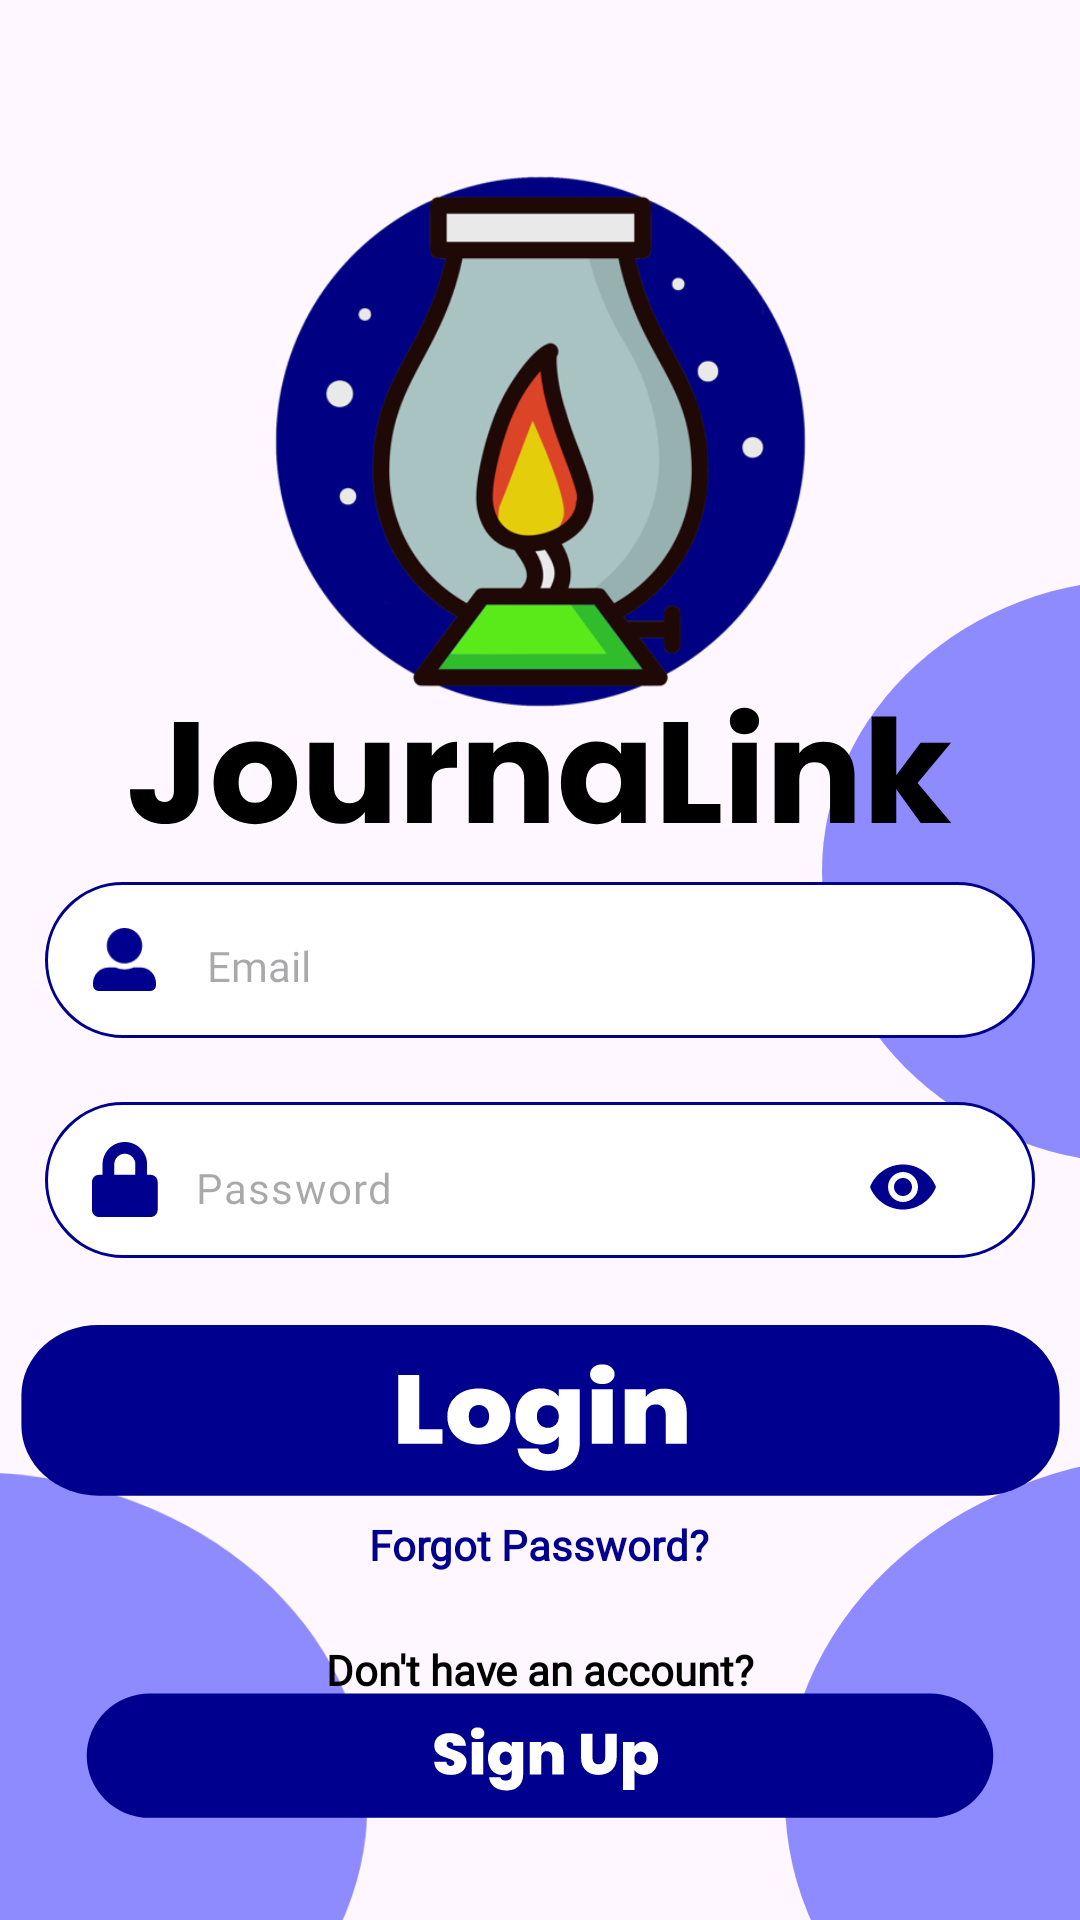

Reconstruct the res/layout file that produces this screen, plus the resources it refers to.
<!-- AndroidManifest.xml: application theme Theme.JournaLink -->
<!-- res/layout/login_page.xml -->
<?xml version="1.0" encoding="utf-8"?>
<androidx.constraintlayout.widget.ConstraintLayout xmlns:android="http://schemas.android.com/apk/res/android"
    xmlns:app="http://schemas.android.com/apk/res-auto"
    xmlns:tools="http://schemas.android.com/tools"
    android:layout_width="match_parent"
    android:layout_height="match_parent"
    tools:context=".Login">

    <View
        android:id="@+id/leftCircle1"
        android:layout_width="80dp"
        android:layout_height="239dp"
        android:background="@drawable/circle_upperleft"
        app:layout_constraintBottom_toTopOf="@+id/loginButton"
        app:layout_constraintEnd_toEndOf="parent"
        app:layout_constraintHorizontal_bias="0.0"
        app:layout_constraintStart_toStartOf="parent"
        app:layout_constraintTop_toTopOf="parent"
        app:layout_constraintVertical_bias="0.101" />

    <View
        android:id="@+id/rightCircle1"
        android:layout_width="86dp"
        android:layout_height="195dp"
        android:layout_marginTop="190dp"
        android:background="@drawable/circle_upper_right"
        app:layout_constraintBottom_toTopOf="@+id/loginButton"
        app:layout_constraintEnd_toEndOf="parent"
        app:layout_constraintHorizontal_bias="1.0"
        app:layout_constraintStart_toStartOf="parent"
        app:layout_constraintTop_toTopOf="parent"
        app:layout_constraintVertical_bias="0.055" />

    <View
        android:id="@+id/rightCircle2"
        android:layout_width="130dp"
        android:layout_height="165dp"
        android:layout_marginTop="490dp"
        android:layout_marginEnd="-270dp"
        android:layout_marginBottom="-10dp"
        android:background="@drawable/circle_lower_right"
        app:layout_constraintBottom_toBottomOf="parent"
        app:layout_constraintEnd_toEndOf="parent"
        app:layout_constraintHorizontal_bias="0.524"
        app:layout_constraintStart_toStartOf="parent"
        app:layout_constraintTop_toTopOf="parent"
        app:layout_constraintVertical_bias="1.0" />

    <View
        android:id="@+id/leftcircle"
        android:layout_width="124dp"
        android:layout_height="157dp"
        android:layout_marginTop="490dp"
        android:layout_marginEnd="-270dp"
        android:layout_marginBottom="-10dp"
        android:background="@drawable/circle_lower_right"
        android:rotationY="184"
        app:layout_constraintBottom_toBottomOf="parent"
        app:layout_constraintEnd_toEndOf="parent"
        app:layout_constraintHorizontal_bias="0.0"
        app:layout_constraintStart_toStartOf="parent"
        app:layout_constraintTop_toTopOf="parent"
        app:layout_constraintVertical_bias="1.0" />

    <ImageView
        android:id="@+id/appName"
        android:layout_width="match_parent"
        android:layout_height="wrap_content"
        app:layout_constraintBottom_toBottomOf="parent"
        app:layout_constraintEnd_toEndOf="parent"
        app:layout_constraintHorizontal_bias="0.0"
        app:layout_constraintStart_toStartOf="parent"
        app:layout_constraintTop_toTopOf="parent"
        app:layout_constraintVertical_bias="0.392"
        app:srcCompat="@drawable/journalinkname_txt" />

    <ImageView
        android:id="@+id/appLogo"
        android:layout_width="205dp"
        android:layout_height="185dp"
        android:layout_gravity="center"
        android:scaleType="centerCrop"
        android:src="@drawable/journalink_app_logo"
        app:layout_constraintBottom_toBottomOf="parent"
        app:layout_constraintEnd_toEndOf="parent"
        app:layout_constraintStart_toStartOf="parent"
        app:layout_constraintTop_toTopOf="parent"
        app:layout_constraintVertical_bias="0.12" />

    <ImageButton
        android:id="@+id/loginButton"
        style="@style/LoginButton"
        android:layout_width="355dp"
        android:layout_height="65dp"
        app:layout_constraintBottom_toBottomOf="parent"
        app:layout_constraintEnd_toEndOf="parent"
        app:layout_constraintStart_toStartOf="parent"
        app:layout_constraintTop_toTopOf="parent"
        app:layout_constraintVertical_bias="0.765" />

    <TextView
        android:id="@+id/forgotPasswordText"
        style="@style/CustomEditTextStyle"
        android:layout_width="wrap_content"
        android:layout_height="wrap_content"
        android:layout_gravity="center"
        android:text="Forgot Password?"
        android:textColor="@color/blue"
        android:textSize="14sp"
        android:textStyle="bold"
        app:layout_constraintBottom_toBottomOf="parent"
        app:layout_constraintEnd_toEndOf="parent"
        app:layout_constraintHorizontal_bias="0.498"
        app:layout_constraintStart_toStartOf="parent"
        app:layout_constraintTop_toTopOf="parent"
        app:layout_constraintVertical_bias="0.814" />

    <TextView
        android:id="@+id/dontHaveAccountText"
        style="@style/CustomEditTextStyle"
        android:layout_width="wrap_content"
        android:layout_height="wrap_content"
        android:layout_gravity="center"
        android:text="Don't have an account?"
        android:textColor="@color/black"
        android:textSize="14sp"
        android:textStyle="bold"
        app:layout_constraintBottom_toBottomOf="parent"
        app:layout_constraintEnd_toEndOf="parent"
        app:layout_constraintStart_toStartOf="parent"
        app:layout_constraintTop_toTopOf="parent"
        app:layout_constraintVertical_bias="0.881" />

    <ImageButton
        android:id="@+id/signUpButton"
        style="@style/SignUpButton"
        android:layout_width="310dp"
        android:layout_height="53dp"
        app:layout_constraintBottom_toBottomOf="parent"
        app:layout_constraintEnd_toEndOf="parent"
        app:layout_constraintStart_toStartOf="parent"
        app:layout_constraintTop_toTopOf="parent"
        app:layout_constraintVertical_bias="0.955" />

    <FrameLayout
        android:id="@+id/passwordEditTextContainer"
        android:layout_width="330dp"
        android:layout_height="52dp"
        android:layout_margin="8dp"
        android:background="@drawable/rounded_frame_layout"
        android:paddingStart="12dp"
        android:paddingEnd="12dp"
        app:layout_constraintBottom_toBottomOf="parent"
        app:layout_constraintEnd_toEndOf="parent"
        app:layout_constraintHorizontal_bias="0.492"
        app:layout_constraintStart_toStartOf="parent"
        app:layout_constraintTop_toTopOf="parent"
        app:layout_constraintVertical_bias="0.628">

        <ImageView
            android:layout_width="29dp"
            android:layout_height="29dp"
            android:layout_gravity="start|center_vertical"
            android:padding="2dp"
            app:srcCompat="@drawable/password_icon" />

        <com.google.android.material.textfield.TextInputLayout
            android:id="@+id/passwordTextInputLayout"
            android:layout_width="match_parent"
            android:layout_height="match_parent"
            android:paddingStart="20dp"
            android:paddingEnd="0dp"
            app:hintAnimationEnabled="false"
            app:hintEnabled="false"
            app:passwordToggleEnabled="true"
            app:passwordToggleTint="@color/blue">

            <EditText
                android:id="@+id/passwordEditText"
                style="@style/CustomEditTextStyle"
                android:layout_width="276dp"
                android:layout_height="57dp"
                android:layout_gravity="start|center_vertical"
                android:layout_marginStart="2dp"
                android:layout_marginEnd="8dp"
                android:background="@android:color/transparent"
                android:hint="Password"
                android:inputType="textPassword"
                android:textColor="@color/black"
                app:layout_constraintBottom_toBottomOf="parent"
                app:layout_constraintEnd_toEndOf="parent"
                app:layout_constraintStart_toStartOf="parent"
                app:layout_constraintTop_toTopOf="parent" />
        </com.google.android.material.textfield.TextInputLayout>
    </FrameLayout>

    <FrameLayout
        android:id="@+id/usernameEditTextContainer"
        android:layout_width="330dp"
        android:layout_height="52dp"
        android:background="@drawable/rounded_frame_layout"
        android:paddingStart="12dp"
        android:paddingEnd="12dp"
        app:layout_constraintBottom_toBottomOf="parent"
        app:layout_constraintEnd_toEndOf="parent"
        app:layout_constraintStart_toStartOf="parent"
        app:layout_constraintTop_toTopOf="parent">

        <EditText
            android:id="@+id/usernameEditText"
            style="@style/CustomEditTextStyle"
            android:layout_width="264dp"
            android:layout_height="56dp"
            android:layout_gravity="start|center_vertical"
            android:layout_marginStart="32dp"
            android:layout_marginTop="10dp"
            android:layout_marginEnd="8dp"
            android:layout_marginBottom="8dp"
            android:background="@null"
            android:hint="Email"
            android:inputType="textEmailAddress"
            android:padding="10dp"
            android:textColor="@color/black"
            app:layout_constraintBottom_toBottomOf="parent"
            app:layout_constraintEnd_toEndOf="parent"
            app:layout_constraintStart_toStartOf="parent"
            app:layout_constraintTop_toTopOf="parent" />

        <ImageView
            android:layout_width="29dp"
            android:layout_height="29dp"
            android:layout_gravity="start|center_vertical"
            android:padding="4dp"
            app:srcCompat="@drawable/username_icon" />
    </FrameLayout>

</androidx.constraintlayout.widget.ConstraintLayout>
<!-- resources referenced by this layout -->
<resources>
  <color name="black">#FF000000</color>
  <color name="blue">#00008F</color>
  <!-- drawable circle_lower_right (drawable) -->
  <vector xmlns:android="http://schemas.android.com/apk/res/android"
      android:width="87dp"
      android:height="135dp"
      android:viewportWidth="87"
      android:viewportHeight="135">
    <path
        android:pathData="M0,94a90,94 0,1 0,180 0a90,94 0,1 0,-180 0z"
        android:fillColor="#0000FF"
        android:fillAlpha="0.44"/>
  </vector>
  <!-- drawable circle_upper_right (drawable) -->
  <vector xmlns:android="http://schemas.android.com/apk/res/android"
      android:width="72dp"
      android:height="188dp"
      android:viewportWidth="72"
      android:viewportHeight="188">
    <path
        android:pathData="M0,94a90,94 0,1 0,180 0a90,94 0,1 0,-180 0z"
        android:fillColor="#0000FF"
        android:fillAlpha="0.44"/>
  </vector>
  <!-- drawable journalink_app_logo: png bitmap (drawable, 61245 bytes) -->
  <!-- drawable password_icon (drawable) -->
  <vector xmlns:android="http://schemas.android.com/apk/res/android"
      android:width="22dp"
      android:height="25dp"
      android:viewportWidth="22"
      android:viewportHeight="25">
    <path
        android:pathData="M19.531,10.938H18.359V7.422C18.359,3.33 15.029,0 10.938,0C6.846,0 3.516,3.33 3.516,7.422V10.938H2.344C1.05,10.938 0,11.987 0,13.281V22.656C0,23.95 1.05,25 2.344,25H19.531C20.825,25 21.875,23.95 21.875,22.656V13.281C21.875,11.987 20.825,10.938 19.531,10.938ZM14.453,10.938H7.422V7.422C7.422,5.483 8.999,3.906 10.938,3.906C12.876,3.906 14.453,5.483 14.453,7.422V10.938Z"
        android:fillColor="#00008F"/>
  </vector>
  <!-- drawable rounded_frame_layout (drawable) -->
  <?xml version="1.0" encoding="utf-8"?>
  <shape xmlns:android="http://schemas.android.com/apk/res/android">
      <solid android:color="@color/white" />
      <stroke
          android:width="1dp"
          android:color="@color/blue" />
      <corners android:radius="30dp" />
  </shape>
  <!-- drawable username_icon (drawable) -->
  <vector xmlns:android="http://schemas.android.com/apk/res/android"
      android:width="25dp"
      android:height="25dp"
      android:viewportWidth="25"
      android:viewportHeight="25">
    <path
        android:pathData="M12.5,14.063C16.382,14.063 19.531,10.913 19.531,7.031C19.531,3.149 16.382,0 12.5,0C8.618,0 5.469,3.149 5.469,7.031C5.469,10.913 8.618,14.063 12.5,14.063ZM18.75,15.625H16.06C14.976,16.123 13.769,16.406 12.5,16.406C11.231,16.406 10.029,16.123 8.94,15.625H6.25C2.798,15.625 0,18.423 0,21.875V22.656C0,23.95 1.05,25 2.344,25H22.656C23.95,25 25,23.95 25,22.656V21.875C25,18.423 22.202,15.625 18.75,15.625Z"
        android:fillColor="#00008F"/>
  </vector>
  <style name="CustomEditTextStyle">
          <item name="android:textColor">@color/black</item>
          <item name="android:textSize">14sp</item>
          <item name="android:fontFamily">@font/poppins_regular1</item>
      </style>
  <style name="LoginButton" parent="Widget.AppCompat.Button">
          <item name="android:layout_width">361dp</item>
          <item name="android:layout_height">65dp</item>
          <item name="android:layout_gravity">center</item>
          <item name="android:layout_marginTop">8dp</item>
          <item name="android:background">@drawable/login_btn</item>
      </style>
  <style name="SignUpButton" parent="Widget.AppCompat.Button">
          <item name="android:layout_width">match_parent</item>
          <item name="android:layout_height">wrap_content</item>
          <item name="android:layout_gravity">center</item>
          <item name="android:background">@drawable/sign_up_btn</item>
      </style>
  <style name="Theme.JournaLink" parent="Base.Theme.JournaLink" />
  <color name="white">#FFFFFFFF</color>
  <!-- drawable login_btn: vector/xml drawable (drawable, 3053 chars, omitted) -->
  <!-- drawable sign_up_btn: vector/xml drawable (drawable, 4587 chars, omitted) -->
  <style name="Base.Theme.JournaLink" parent="Theme.Material3.Light.NoActionBar">
          
          
      </style>
</resources>
